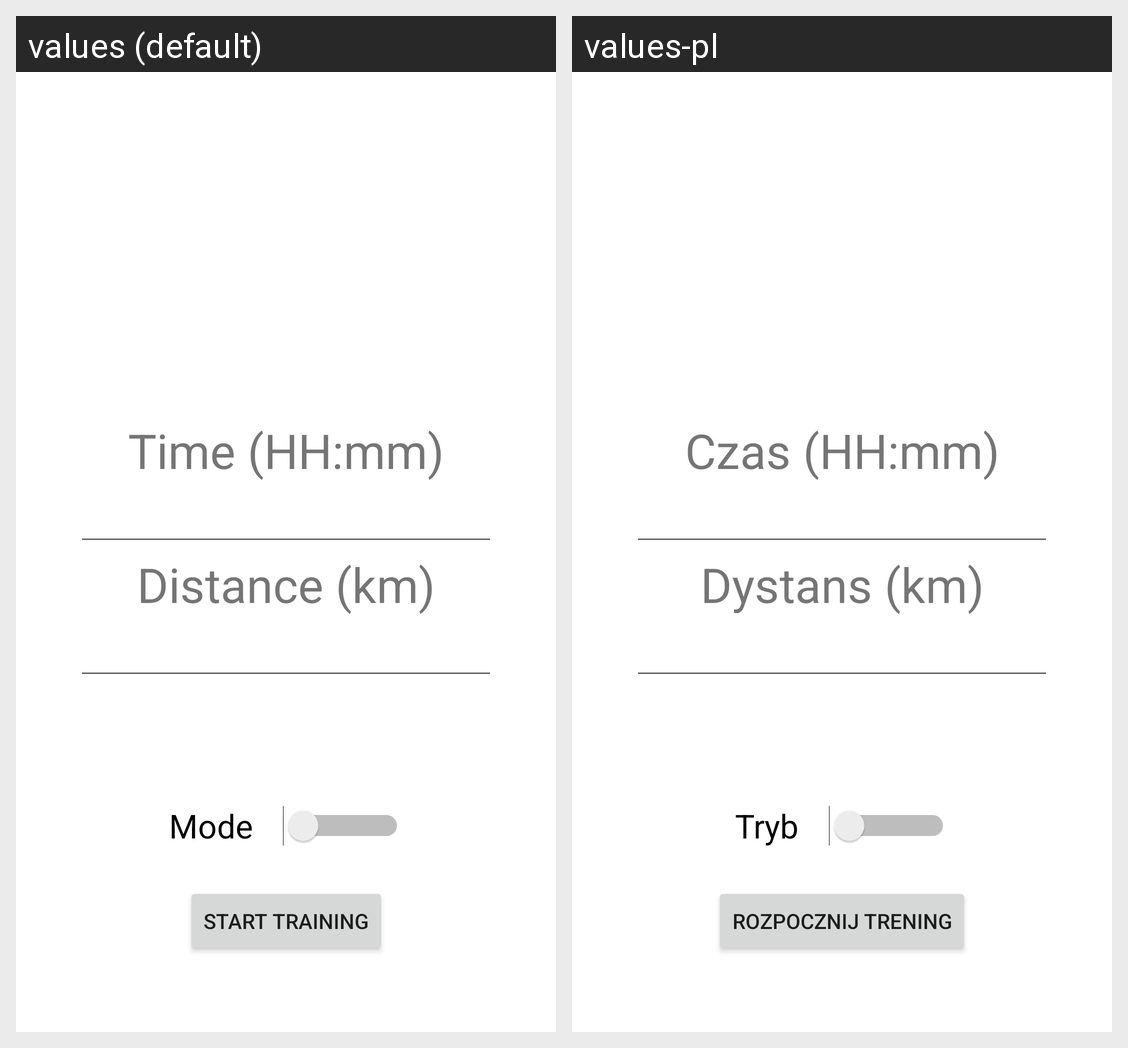

Translations of the strings shown on this Android screen, per locale in the grid:
Android screen res/layout/activity_pre_rival_workout.xml rendered under 2 locales, left to right: values (default), values-pl. Device: Nexus 5 (rendered at 1080×1920; each locale shown at half size, 540×960, under a caption strip naming it); theme LightTheme.
Strings drawn on this screen, with the default value and each locale's value (text and hints the layout hard-codes, and strings that could not be matched under every locale, appear in the picture but are not listed):

pre_workout_switch_mode_label
  values: Mode
  values-pl: Tryb

pre_workout_start_button
  values: Start training
  values-pl: Rozpocznij trening

pre_workout_time_label
  values: Time (HH:mm)
  values-pl: Czas (HH:mm)

pre_workout_distance
  values: Distance (km)
  values-pl: Dystans (km)
